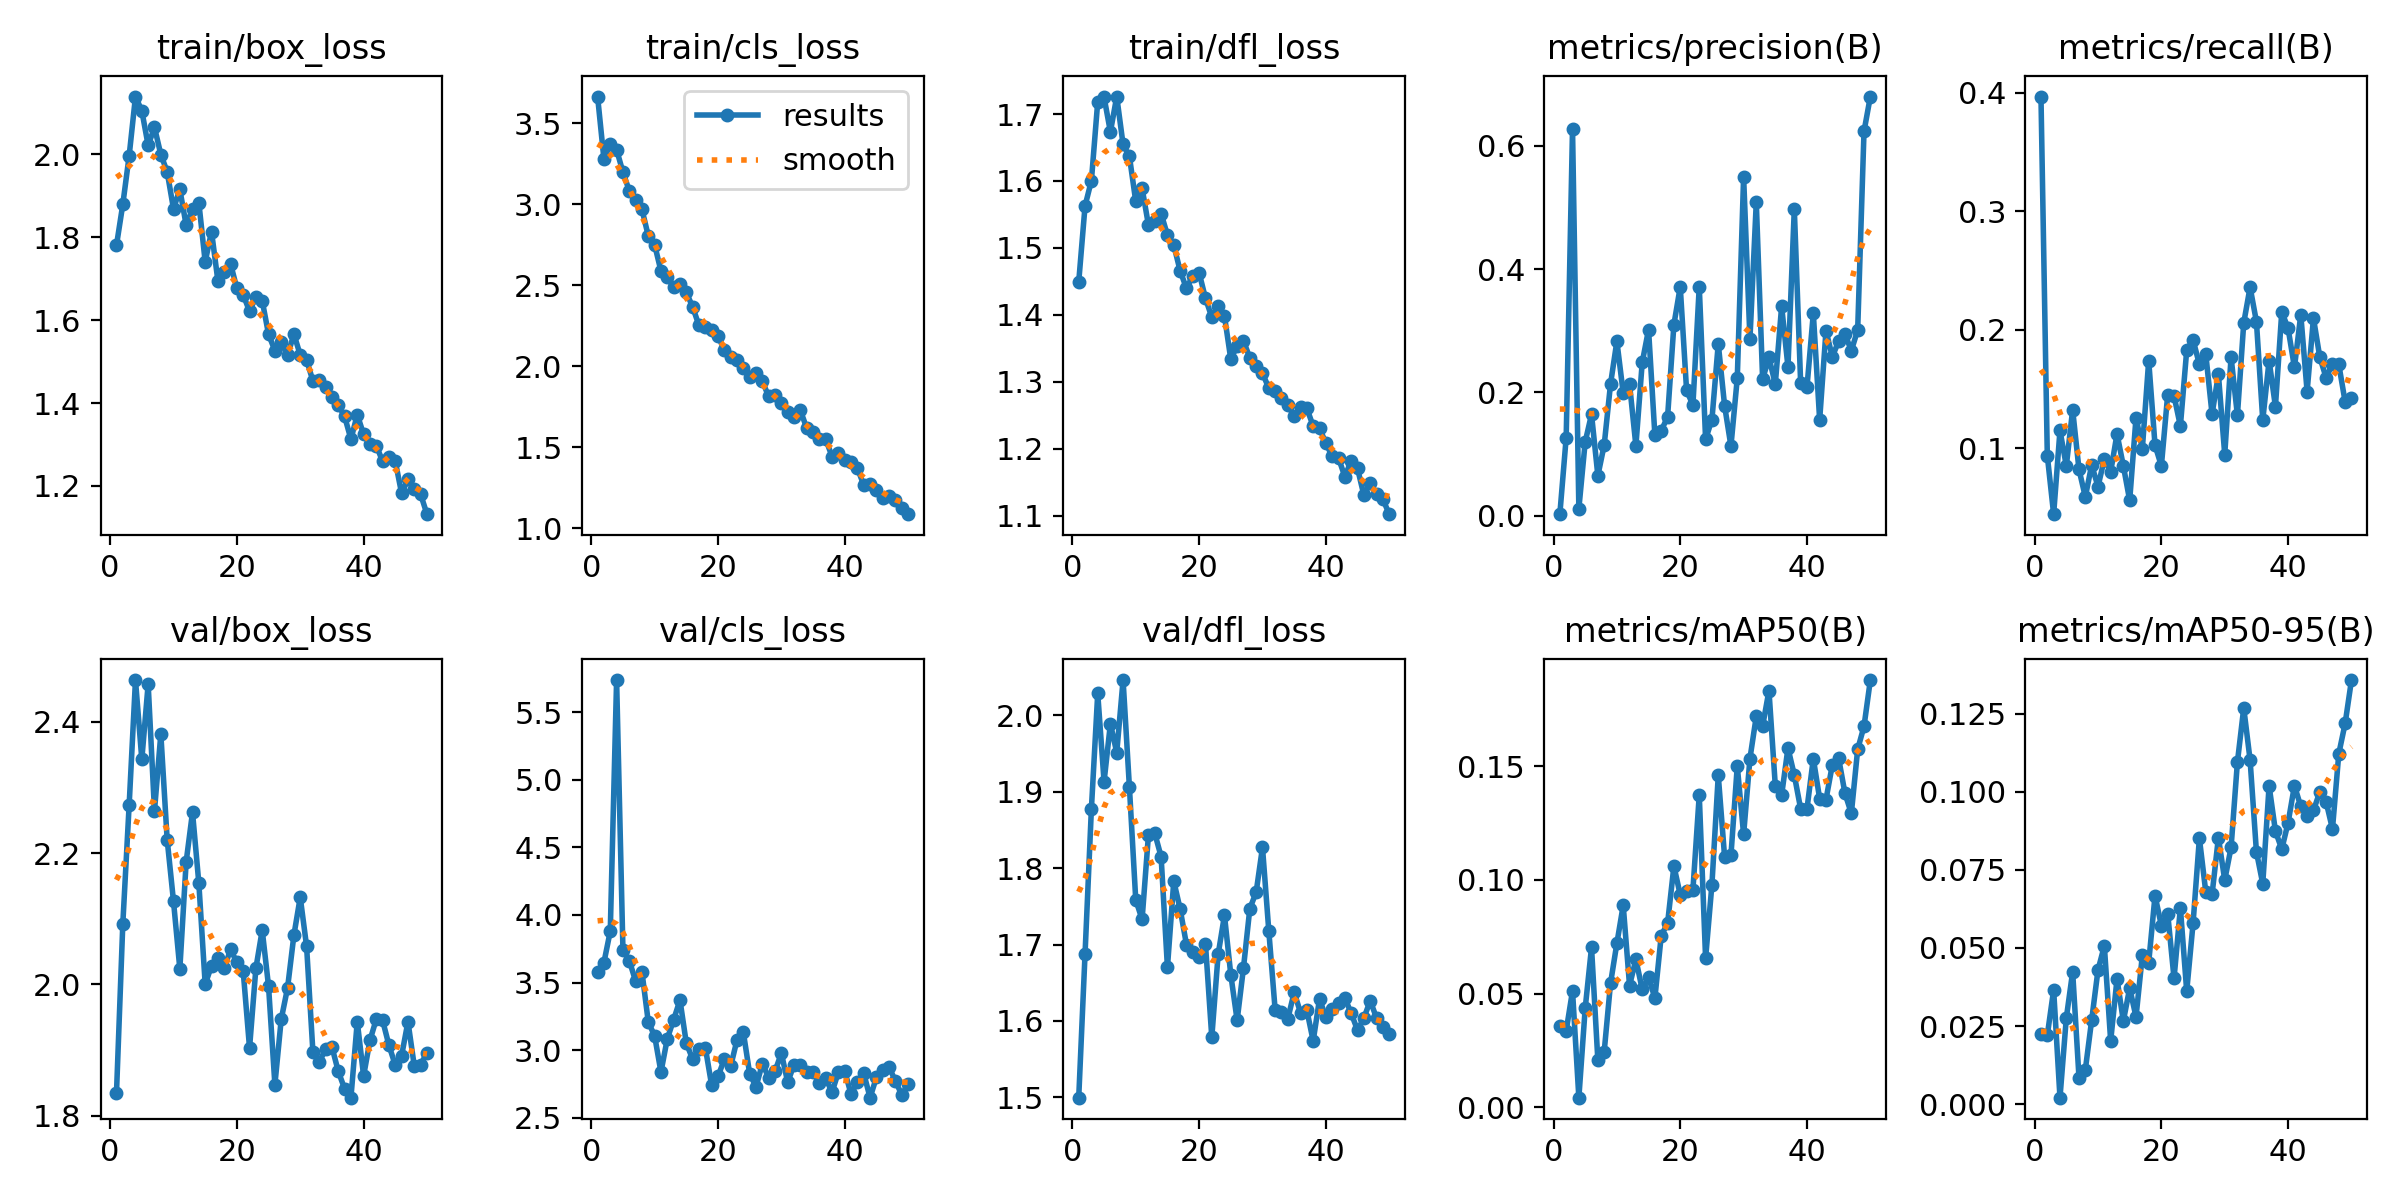

The table this chart was drawn from, first rows:
epoch, time, train/box_loss, train/cls_loss, train/dfl_loss, metrics/precision(B), metrics/recall(B), metrics/mAP50(B), metrics/mAP50-95(B), val/box_loss, val/cls_loss, val/dfl_loss, lr/pg0, lr/pg1, lr/pg2
1, 45.67, 1.78, 3.666, 1.449, 0.00255, 0.3966, 0.03572, 0.02237, 1.834, 3.578, 1.5, 0.0005468, 0.0005468, 0.0005468
2, 91.49, 1.879, 3.279, 1.563, 0.1266, 0.09385, 0.03361, 0.02205, 2.092, 3.648, 1.688, 0.001081, 0.001081, 0.001081
3, 140.3, 1.996, 3.372, 1.6, 0.6276, 0.04444, 0.05123, 0.03657, 2.273, 3.88, 1.878, 0.001593, 0.001593, 0.001593
4, 192.2, 2.139, 3.337, 1.718, 0.01154, 0.115, 0.00426, 0.00206, 2.464, 5.737, 2.029, 0.001568, 0.001568, 0.001568
5, 247, 2.105, 3.199, 1.725, 0.1198, 0.08513, 0.04353, 0.02756, 2.343, 3.741, 1.913, 0.001535, 0.001535, 0.001535
6, 301.9, 2.021, 3.084, 1.673, 0.1644, 0.1325, 0.07029, 0.04236, 2.458, 3.662, 1.989, 0.001502, 0.001502, 0.001502
7, 363.1, 2.065, 3.027, 1.726, 0.06498, 0.08217, 0.02062, 0.00849, 2.265, 3.511, 1.951, 0.001469, 0.001469, 0.001469
8, 423, 1.999, 2.969, 1.655, 0.1148, 0.05897, 0.02451, 0.01098, 2.382, 3.579, 2.046, 0.001436, 0.001436, 0.001436
9, 483.6, 1.957, 2.805, 1.637, 0.2137, 0.08596, 0.05457, 0.02689, 2.221, 3.208, 1.906, 0.001403, 0.001403, 0.001403
10, 550.6, 1.868, 2.75, 1.569, 0.283, 0.06769, 0.0721, 0.04294, 2.127, 3.106, 1.759, 0.00137, 0.00137, 0.00137
11, 617.5, 1.915, 2.589, 1.589, 0.199, 0.09095, 0.08883, 0.05067, 2.023, 2.838, 1.733, 0.001337, 0.001337, 0.001337
12, 684.7, 1.829, 2.549, 1.534, 0.2135, 0.08015, 0.05351, 0.02021, 2.187, 3.085, 1.843, 0.001304, 0.001304, 0.001304
13, 750.3, 1.867, 2.489, 1.54, 0.1134, 0.1121, 0.06506, 0.04007, 2.262, 3.224, 1.846, 0.001271, 0.001271, 0.001271
14, 819.5, 1.883, 2.509, 1.551, 0.2486, 0.08513, 0.05182, 0.02661, 2.154, 3.37, 1.815, 0.001238, 0.001238, 0.001238
15, 885.7, 1.74, 2.457, 1.519, 0.302, 0.05606, 0.05711, 0.03714, 2, 3.051, 1.67, 0.001205, 0.001205, 0.001205
16, 954.2, 1.813, 2.367, 1.504, 0.1303, 0.1258, 0.04806, 0.02792, 2.028, 2.934, 1.783, 0.001172, 0.001172, 0.001172
17, 1023, 1.695, 2.252, 1.466, 0.1382, 0.09967, 0.0755, 0.04768, 2.039, 3.008, 1.747, 0.001139, 0.001139, 0.001139
18, 1094, 1.716, 2.241, 1.44, 0.16, 0.174, 0.08087, 0.04527, 2.024, 3.019, 1.7, 0.001106, 0.001106, 0.001106
19, 1161, 1.736, 2.222, 1.458, 0.3101, 0.1026, 0.106, 0.06675, 2.053, 2.74, 1.69, 0.001073, 0.001073, 0.001073
20, 1230, 1.676, 2.187, 1.463, 0.3714, 0.08513, 0.0934, 0.05713, 2.033, 2.805, 1.684, 0.00104, 0.00104, 0.00104
21, 1299, 1.661, 2.101, 1.425, 0.2035, 0.1453, 0.0953, 0.06096, 2.02, 2.932, 1.701, 0.001007, 0.001007, 0.001007
22, 1367, 1.621, 2.06, 1.396, 0.1794, 0.1441, 0.09565, 0.04025, 1.903, 2.88, 1.579, 0.0009739, 0.0009739, 0.0009739
23, 1438, 1.656, 2.037, 1.414, 0.3716, 0.1188, 0.1373, 0.0628, 2.024, 3.075, 1.687, 0.0009409, 0.0009409, 0.0009409
24, 1506, 1.647, 1.99, 1.398, 0.124, 0.1827, 0.06546, 0.03613, 2.083, 3.132, 1.738, 0.0009078, 0.0009078, 0.0009078
25, 1575, 1.566, 1.934, 1.334, 0.1559, 0.1915, 0.09795, 0.05783, 1.997, 2.825, 1.66, 0.0008748, 0.0008748, 0.0008748
26, 1645, 1.526, 1.957, 1.354, 0.2789, 0.1708, 0.1459, 0.08512, 1.847, 2.729, 1.601, 0.0008418, 0.0008418, 0.0008418
27, 1716, 1.546, 1.908, 1.361, 0.1784, 0.1798, 0.1101, 0.06803, 1.947, 2.898, 1.67, 0.0008088, 0.0008088, 0.0008088
28, 1788, 1.515, 1.814, 1.336, 0.1129, 0.1287, 0.1107, 0.06713, 1.995, 2.797, 1.747, 0.0007758, 0.0007758, 0.0007758
29, 1859, 1.566, 1.824, 1.324, 0.223, 0.1624, 0.15, 0.08532, 2.075, 2.843, 1.769, 0.0007428, 0.0007428, 0.0007428
30, 1929, 1.516, 1.775, 1.313, 0.5498, 0.09468, 0.12, 0.07171, 2.133, 2.979, 1.827, 0.0007098, 0.0007098, 0.0007098
31, 2001, 1.504, 1.719, 1.29, 0.2867, 0.1769, 0.1533, 0.08216, 2.058, 2.762, 1.718, 0.0006768, 0.0006768, 0.0006768
32, 2071, 1.453, 1.687, 1.286, 0.5086, 0.1277, 0.1719, 0.1095, 1.897, 2.893, 1.614, 0.0006438, 0.0006438, 0.0006438
33, 2146, 1.456, 1.729, 1.276, 0.2214, 0.2057, 0.1676, 0.1268, 1.882, 2.893, 1.612, 0.0006108, 0.0006108, 0.0006108
34, 2219, 1.439, 1.618, 1.265, 0.2567, 0.2359, 0.1832, 0.1102, 1.901, 2.836, 1.603, 0.0005778, 0.0005778, 0.0005778
35, 2291, 1.415, 1.597, 1.248, 0.2135, 0.2068, 0.1414, 0.0808, 1.905, 2.839, 1.637, 0.0005448, 0.0005448, 0.0005448
36, 2364, 1.395, 1.55, 1.262, 0.3398, 0.1237, 0.1372, 0.07053, 1.867, 2.758, 1.611, 0.0005118, 0.0005118, 0.0005118
37, 2435, 1.368, 1.55, 1.26, 0.2414, 0.174, 0.1579, 0.1019, 1.841, 2.79, 1.614, 0.0004788, 0.0004788, 0.0004788
38, 2508, 1.313, 1.443, 1.234, 0.4976, 0.1351, 0.146, 0.08741, 1.827, 2.689, 1.574, 0.0004458, 0.0004458, 0.0004458
39, 2579, 1.372, 1.467, 1.231, 0.2153, 0.2151, 0.1312, 0.0816, 1.943, 2.838, 1.629, 0.0004127, 0.0004127, 0.0004127
40, 2652, 1.324, 1.425, 1.208, 0.2087, 0.2011, 0.1312, 0.0901, 1.86, 2.846, 1.605, 0.0003797, 0.0003797, 0.0003797
41, 2723, 1.301, 1.412, 1.188, 0.3283, 0.1682, 0.1533, 0.1019, 1.915, 2.674, 1.615, 0.0003467, 0.0003467, 0.0003467
42, 2797, 1.298, 1.371, 1.186, 0.1553, 0.2126, 0.1357, 0.0953, 1.947, 2.766, 1.623, 0.0003137, 0.0003137, 0.0003137
43, 2868, 1.26, 1.268, 1.158, 0.3, 0.1478, 0.1353, 0.09237, 1.945, 2.828, 1.63, 0.0002807, 0.0002807, 0.0002807
44, 2938, 1.271, 1.273, 1.182, 0.258, 0.2097, 0.1505, 0.09401, 1.907, 2.648, 1.61, 0.0002477, 0.0002477, 0.0002477
45, 3009, 1.26, 1.239, 1.17, 0.2833, 0.1769, 0.1534, 0.09991, 1.877, 2.799, 1.588, 0.0002147, 0.0002147, 0.0002147
46, 3081, 1.182, 1.184, 1.131, 0.2945, 0.1595, 0.138, 0.09676, 1.891, 2.852, 1.604, 0.0001817, 0.0001817, 0.0001817
47, 3155, 1.216, 1.201, 1.148, 0.2677, 0.1711, 0.1292, 0.08807, 1.943, 2.875, 1.627, 0.0001487, 0.0001487, 0.0001487
48, 3225, 1.194, 1.177, 1.131, 0.3012, 0.1707, 0.1574, 0.1122, 1.875, 2.771, 1.604, 0.0001157, 0.0001157, 0.0001157
49, 3298, 1.18, 1.128, 1.124, 0.6233, 0.1391, 0.1675, 0.1219, 1.877, 2.67, 1.592, 8.26832e-05, 8.26832e-05, 8.26832e-05
50, 3369, 1.132, 1.087, 1.102, 0.6799, 0.142, 0.1878, 0.1358, 1.896, 2.747, 1.583, 4.96766e-05, 4.96766e-05, 4.96766e-05
